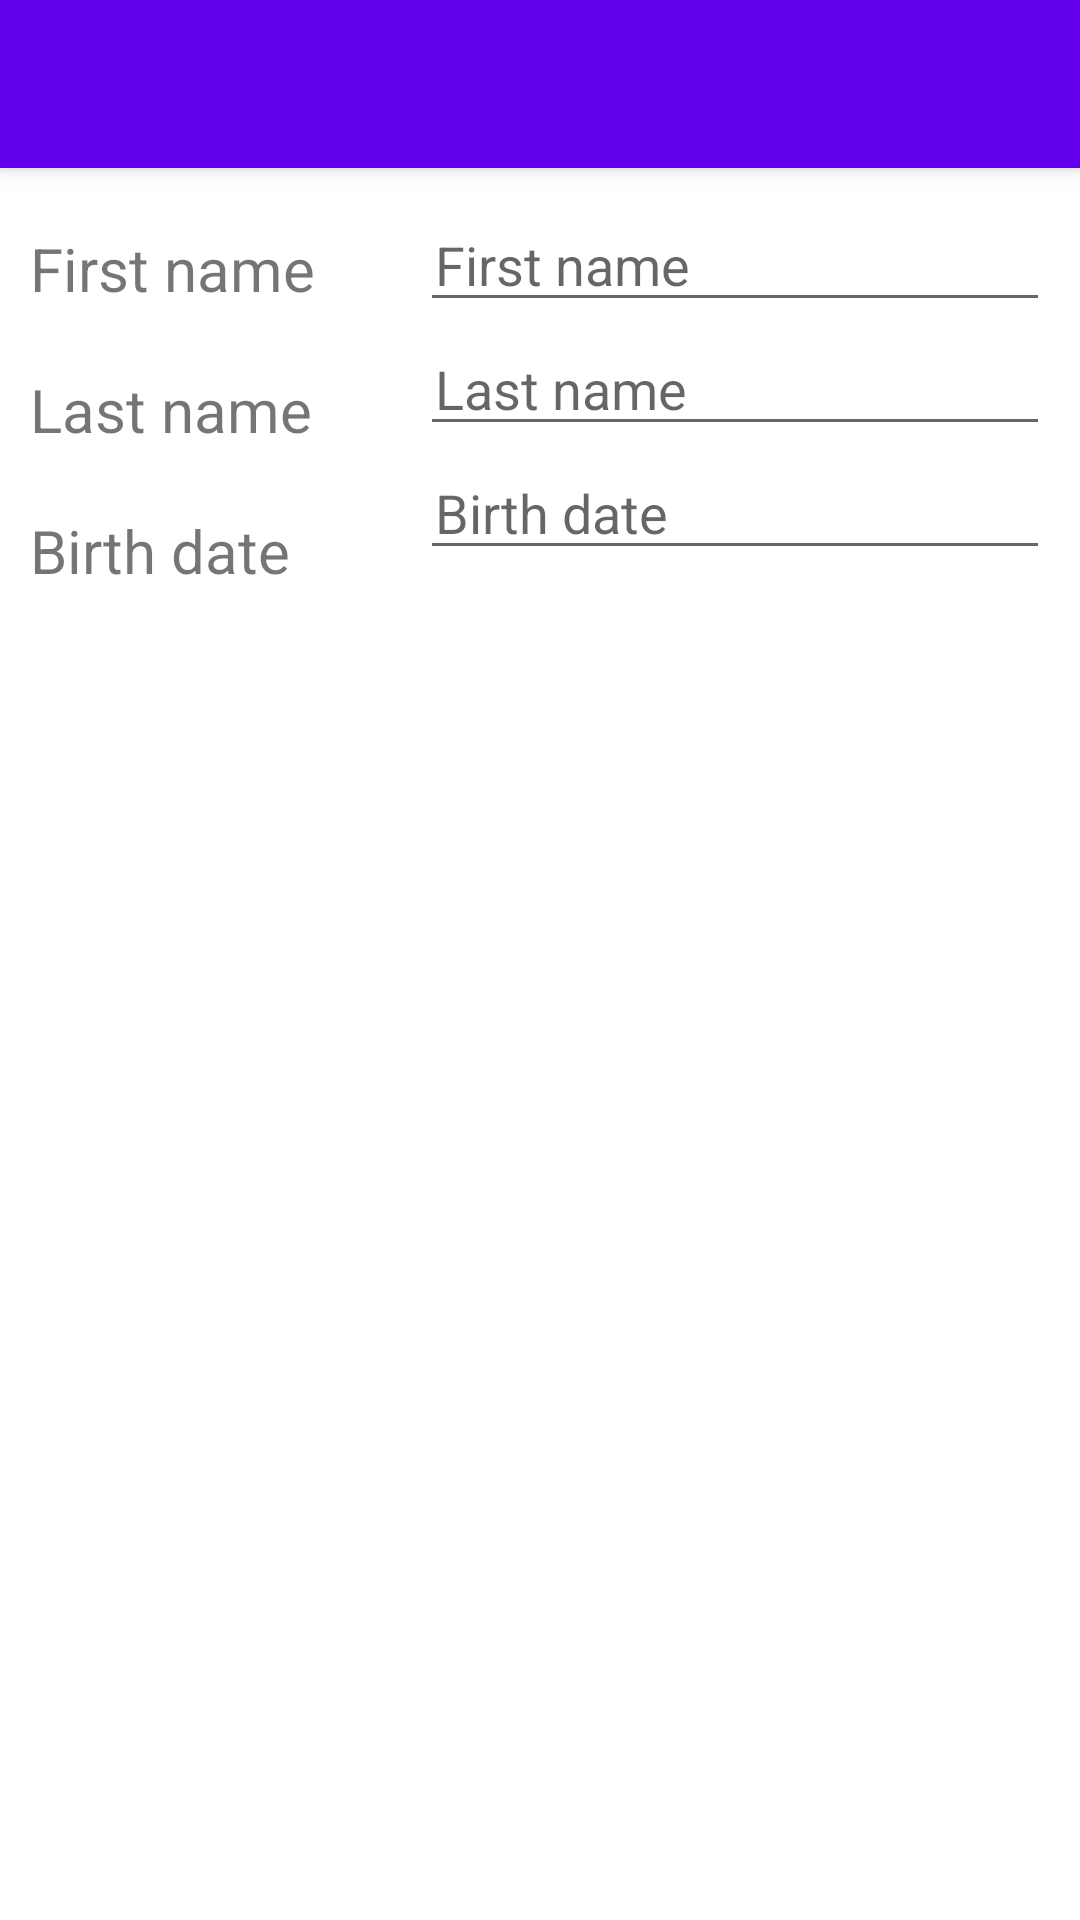

Layout XML and referenced resources for this Android screen:
<!-- AndroidManifest.xml: activity theme Theme.AppCompat.NoActionBar -->
<!-- res/layout/activity_user_details.xml -->
<?xml version="1.0" encoding="utf-8"?>
<android.support.design.widget.CoordinatorLayout xmlns:android="http://schemas.android.com/apk/res/android"
    xmlns:app="http://schemas.android.com/apk/res-auto"
    xmlns:tools="http://schemas.android.com/tools"
    android:layout_width="match_parent"
    android:layout_height="match_parent"
    android:background="@android:color/white"
    tools:context=".activity.UserDetailsActivity">

    <android.support.design.widget.AppBarLayout
        android:layout_width="match_parent"
        android:layout_height="wrap_content">

        <android.support.v7.widget.Toolbar
            android:id="@+id/toolbar_details"
            android:layout_width="match_parent"
            android:layout_height="?attr/actionBarSize"
            app:theme="@style/MyToolbarStyle" />

    </android.support.design.widget.AppBarLayout>

    <RelativeLayout
        android:layout_width="match_parent"
        android:layout_height="match_parent"
        android:layout_marginTop="10dp"
        app:layout_behavior="@string/appbar_scrolling_view_behavior"
        app:theme="@style/Theme.AppCompat.DayNight">

        <TextView
            android:id="@+id/first_name_text_view"
            style="@style/MyTextViewStyle"
            android:layout_width="110dp"
            android:layout_height="wrap_content"
            android:text="@string/first_name" />

        <EditText
            android:id="@+id/first_name_edit_text"
            style="@style/MyEditTextStyle"
            android:layout_width="match_parent"
            android:layout_height="wrap_content"
            android:layout_toRightOf="@+id/first_name_text_view"
            android:hint="@string/first_name" />

        <TextView
            android:id="@+id/last_name_text_view"
            style="@style/MyTextViewStyle"
            android:layout_width="110dp"
            android:layout_height="wrap_content"
            android:layout_below="@+id/first_name_text_view"
            android:text="@string/last_name" />

        <EditText
            android:id="@+id/last_name_edit_text"
            style="@style/MyEditTextStyle"
            android:layout_width="match_parent"
            android:layout_height="wrap_content"
            android:layout_below="@+id/first_name_edit_text"
            android:layout_toRightOf="@+id/last_name_text_view"
            android:hint="@string/last_name" />

        <TextView
            android:id="@+id/date_text_view"
            style="@style/MyTextViewStyle"
            android:layout_width="110dp"
            android:layout_height="wrap_content"
            android:layout_below="@+id/last_name_text_view"
            android:text="@string/birth_date" />

        <EditText
            android:id="@+id/date_edit_text"
            style="@style/MyEditTextStyle"
            android:layout_width="match_parent"
            android:layout_height="wrap_content"
            android:layout_below="@+id/last_name_edit_text"
            android:layout_toRightOf="@+id/date_text_view"
            android:hint="@string/birth_date" />

    </RelativeLayout>

</android.support.design.widget.CoordinatorLayout>
<!-- resources referenced by this layout -->
<resources>
  <string name="birth_date">Birth date</string>
  <string name="first_name">First name</string>
  <string name="last_name">Last name</string>
  <style name="MyEditTextStyle">
          <item name="android:layout_marginLeft">10dp</item>
          <item name="android:layout_marginRight">10dp</item>
          <item name="android:paddingLeft">5dp</item>
          <item name="android:paddingRight">5dp</item>
          <item name="android:imeOptions">actionNext</item>
          <item name="android:inputType">text</item>
          <item name="android:singleLine">true</item>
      </style>
  <style name="MyTextViewStyle">
          <item name="android:layout_margin">10dp</item>
          <item name="android:textSize">20sp</item>
      </style>
  <style name="MyToolbarStyle" parent="ThemeOverlay.AppCompat.ActionBar">
          
          <item name="android:textColorPrimary">#fff</item>
          
          <item name="android:textColorPrimaryInverse">#fff</item>
          
          <item name="android:textColorSecondary">#fff</item>
          
          <item name="actionMenuTextColor">#fff</item>
          
          <item name="android:background">@color/colorPrimary</item>
      </style>
  <!-- not gathered from this repository: default colours our renderer supplied (Android Studio template values) -->
  <color name="colorPrimary">#FF6200EE</color>
</resources>
